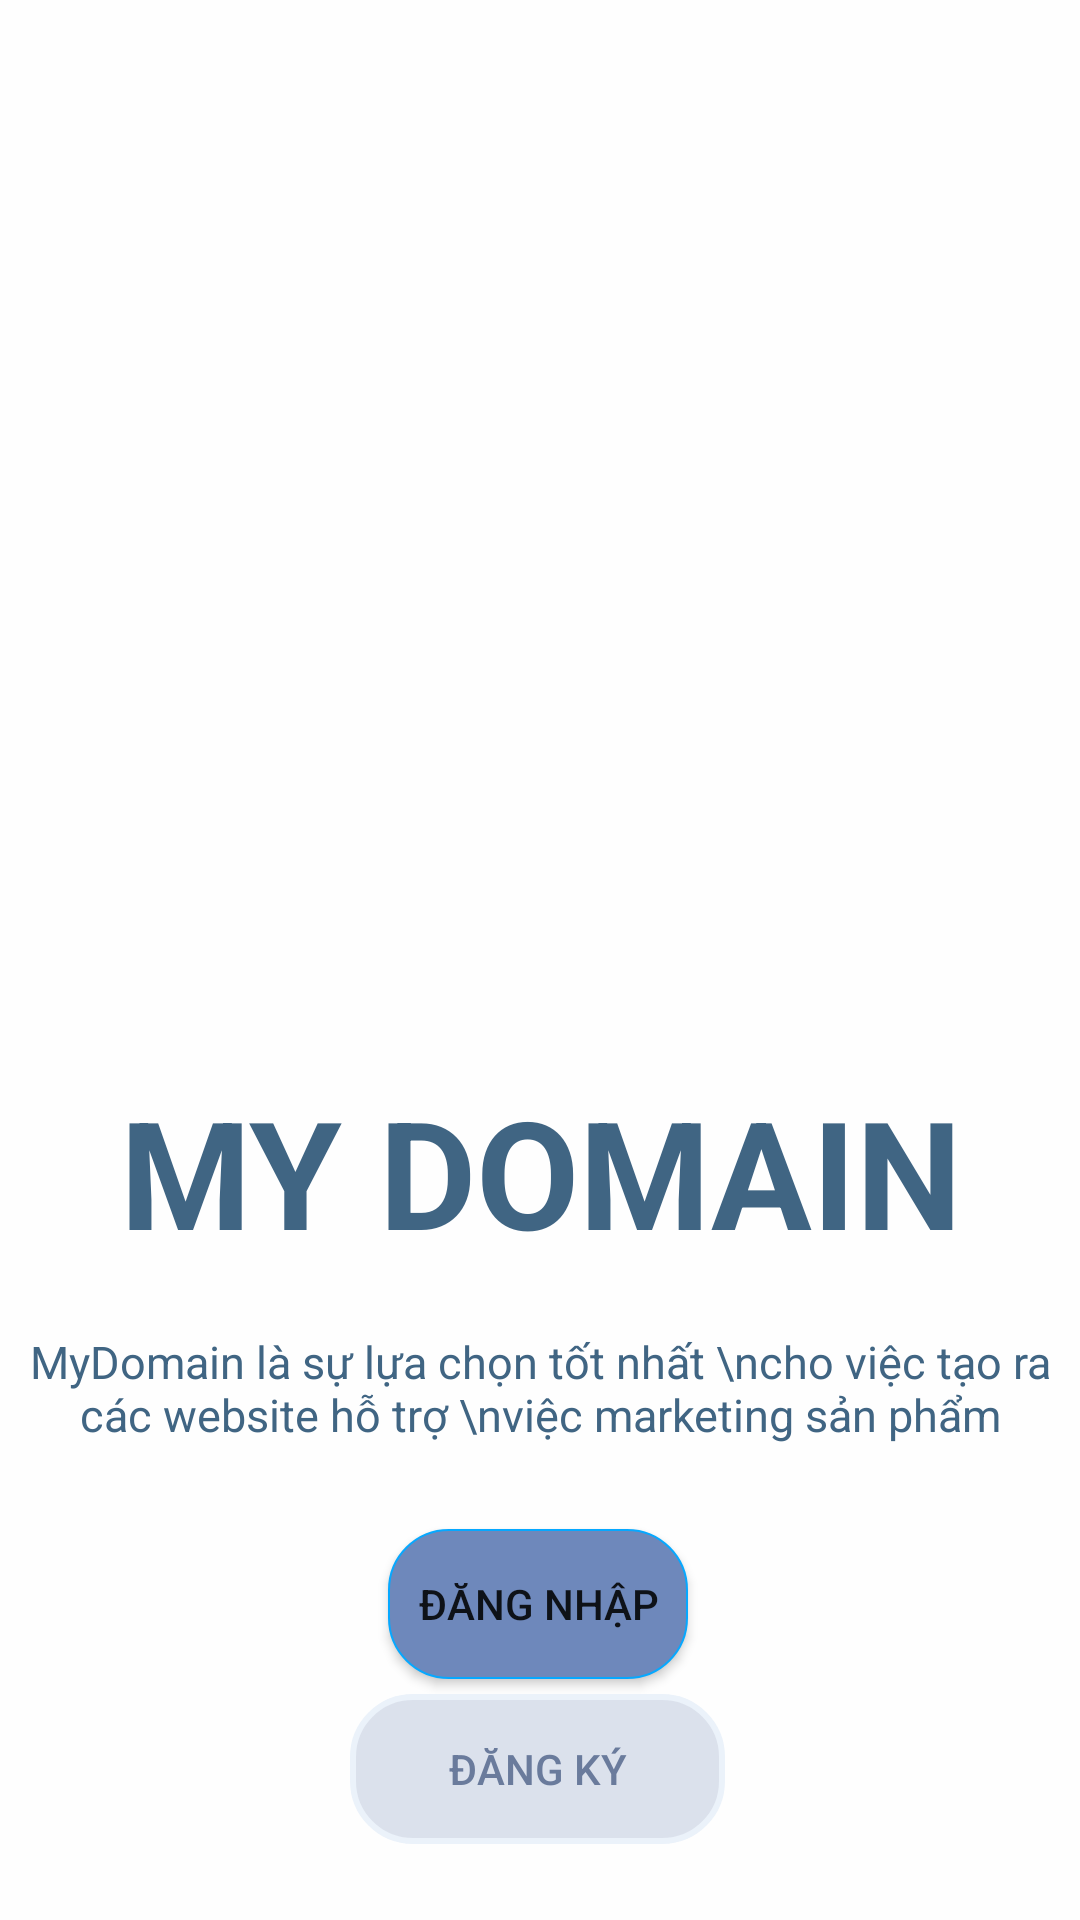

This screen was rendered from an Android layout file. Write that file and the resources it references.
<!-- AndroidManifest.xml: application theme Theme.MyDomain -->
<!-- res/layout/activity_main.xml -->
<?xml version="1.0" encoding="utf-8"?>
<androidx.constraintlayout.motion.widget.MotionLayout xmlns:android="http://schemas.android.com/apk/res/android"
    xmlns:app="http://schemas.android.com/apk/res-auto"
    xmlns:tools="http://schemas.android.com/tools"
    android:layout_width="match_parent"
    android:layout_height="match_parent"
    android:background="#FEFEFE"
    app:layoutDescription="@xml/activity_main_scene"
    tools:context=".activity.MainActivity">

    <ImageView
        android:id="@+id/kitty"
        android:layout_width="wrap_content"
        android:layout_height="wrap_content"
        app:srcCompat="@drawable/kitty"
        tools:layout_editor_absoluteX="16dp"
        tools:layout_editor_absoluteY="10dp" />

    <TextView
        android:id="@+id/textView5"
        android:layout_width="wrap_content"
        android:layout_height="wrap_content"
        android:gravity="center"
        android:text="MyDomain là sự lựa chọn tốt nhất \ncho việc tạo ra các website hỗ trợ \nviệc marketing sản phẩm"
        android:textColor="#406583"
        android:textSize="15sp"
        android:textStyle="normal"
        tools:layout_editor_absoluteX="145dp"
        tools:layout_editor_absoluteY="486dp" />

    <Button
        android:id="@+id/btnLogin"
        android:layout_width="wrap_content"
        android:layout_height="wrap_content"
        android:background="@drawable/custom_button"
        android:text="Đăng Nhập"
        app:backgroundTint="@null"
        tools:layout_editor_absoluteX="154dp"
        tools:layout_editor_absoluteY="477dp" />

    <TextView
        android:id="@+id/textView4"
        android:layout_width="wrap_content"
        android:layout_height="wrap_content"
        android:text="MY DOMAIN"
        android:textColor="#406583"
        android:textSize="50sp"
        android:textStyle="bold"
        tools:layout_editor_absoluteX="158dp"
        tools:layout_editor_absoluteY="302dp" />

    <Button
        android:id="@+id/btnRegister"
        android:layout_width="wrap_content"
        android:layout_height="wrap_content"
        android:width="125dp"
        android:background="@drawable/custom_buttonregister"
        android:text="ĐĂNG KÝ"
        android:textColor="#6A7B9C"
        app:backgroundTint="@null"
        tools:layout_editor_absoluteX="155dp"
        tools:layout_editor_absoluteY="542dp" />

</androidx.constraintlayout.motion.widget.MotionLayout>
<!-- resources referenced by this layout -->
<resources>
  <!-- drawable custom_button (drawable) -->
  <?xml version="1.0" encoding="utf-8"?>
  <shape
      android:shape="rectangle"
      xmlns:android="http://schemas.android.com/apk/res/android">
      <size android:height="50dp"
          android:width="100dp"/>
      <gradient android:startColor="#6E88BB"
          android:endColor="#6E88BB"
          />
      <corners android:radius="20dp"/>
  <stroke android:width="0.5dp" android:color="#06A8FF"/>
  
  </shape>
  <!-- drawable custom_buttonregister (drawable) -->
  <?xml version="1.0" encoding="utf-8"?>
  <shape
      android:shape="rectangle"
      xmlns:android="http://schemas.android.com/apk/res/android">
      <size android:height="50dp"
          android:width="100dp"/>
      <gradient android:startColor="#4B899DC3"
          android:endColor="#4B899DC3"
          />
      <corners android:radius="20dp"/>
      <stroke android:width="2dp" android:color="#EBF2FA"/>
  </shape>
  <style name="Theme.MyDomain" parent="Theme.MaterialComponents.DayNight.DarkActionBar">
          
          <item name="colorPrimary">#6E88BB</item>
          <item name="colorPrimaryVariant">@color/white</item>
          <item name="colorOnPrimary">@color/white</item>
          
          <item name="colorSecondary">@color/teal_200</item>
          <item name="colorSecondaryVariant">@color/teal_700</item>
          <item name="colorOnSecondary">@color/black</item>
  
          
          <item name="android:statusBarColor" tools:targetApi="l">@color/purple_500</item>
  
          
      </style>
  <color name="white">#FFFFFFFF</color>
  <color name="teal_200">#FF03DAC5</color>
  <color name="teal_700">#FF018786</color>
  <color name="black">#FF000000</color>
  <color name="purple_500">#FF6200EE</color>
</resources>
